Run: headless pygame with SDL's dummy video driver; simulated clock (each Clock.tick advances the game by its frame time, no real sleeping); random seed 0; keys injected as events and as key.get_pressed() state; mouse plan: one left click at the window centre at the start of phase 2, then a move to the lower-right quarter at the start of phase 3.
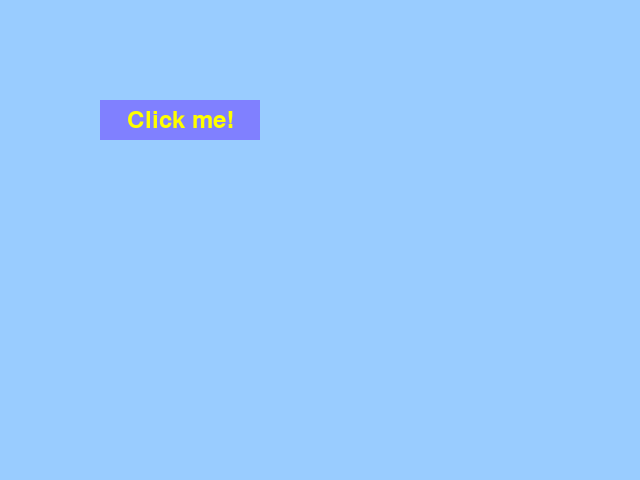
Frame 1 of 4 · flips 1–60 · no input
Frame 2 of 4 · flips 61–180 · clicked the window centre · tapped SPACE, RETURN · held RIGHT (→), D · screen unchanged from frame 1, image omitted
Frame 3 of 4 · flips 181–300 · moved the mouse to the lower-right quarter · held DOWN (↓), S · screen unchanged from frame 2, image omitted
Frame 4 of 4 · flips 301–420 · held LEFT (←), A, UP (↑), W · screen unchanged from frame 3, image omitted

The pygame program that drew these frames:

'''
三态按钮带回调
'''
import sys
import pygame   

class SimpleButton:
    def __init__(self, rect, text, color, callback=None):
        self.rect = rect
        self.text = text
        self._color = color  # 存储初始颜色
        self.font = pygame.font.Font(None, 36)
        self.text_surface = self.font.render(self.text, True, (255, 255, 0))
        self.text_rect = self.text_surface.get_rect(center=self.rect.center)
        self.callback = callback

    @property
    def hovered(self):
        return self.rect.collidepoint(pygame.mouse.get_pos())

    @property
    def pressed(self):
        return self.hovered and pygame.mouse.get_pressed()[0]

    @property
    def color(self):
        return (255,100,100) if self.pressed else \
                (100,100,255) if self.hovered else self._color

    def check_click(self, event): 
        if event.type == pygame.MOUSEBUTTONDOWN:
            if self.rect.collidepoint(event.pos):
                if self.callback:
                    self.callback()
                return True
        return False


WINDOW_SIZE = (640, 480)    # 窗口大小

def handle_input():
    #取出事件队列中的事件并处理
    for event in pygame.event.get():
        if event.type == pygame.QUIT:
            pygame.quit()
            sys.exit()
        if event.type == pygame.KEYDOWN:
            if event.key == pygame.K_ESCAPE:
                pygame.quit()
                sys.exit()
        button.check_click(event) 
        
def update():
    pass

def render():
    # 清屏
    screen.fill((153, 204, 255))
    # 在后台缓冲区绘制按钮矩形
    pygame.draw.rect(screen, button.color, button.rect)
    # 绘制按钮文本
    screen.blit(button.text_surface, button.text_rect)   
    # 更新显示，即完整切换缓冲区到前台显示
    pygame.display.flip()

if __name__ == "__main__":  
    # 初始化 Pygame
    pygame.init()
    # 创建窗口，默认是双缓冲
    screen = pygame.display.set_mode(WINDOW_SIZE) 
    # 设置窗口标题
    pygame.display.set_caption("Lesson04 - Simple Button Class")
    # 创建时钟对象，用于控制帧率
    clock = pygame.time.Clock()
    # 定义回调函数
    def print_callback():
        print("Button clicked!")
    # 创建按钮
    button = SimpleButton(pygame.Rect(100,100,160,40), "Click me!", (128, 128, 255), callback=print_callback)
    # 游戏主循环
    while True:
        # 处理输入
        handle_input()
        # 更新场景状态
        update()
        # 渲染场景
        render()
        # 控制帧率
        clock.tick(60)
    
